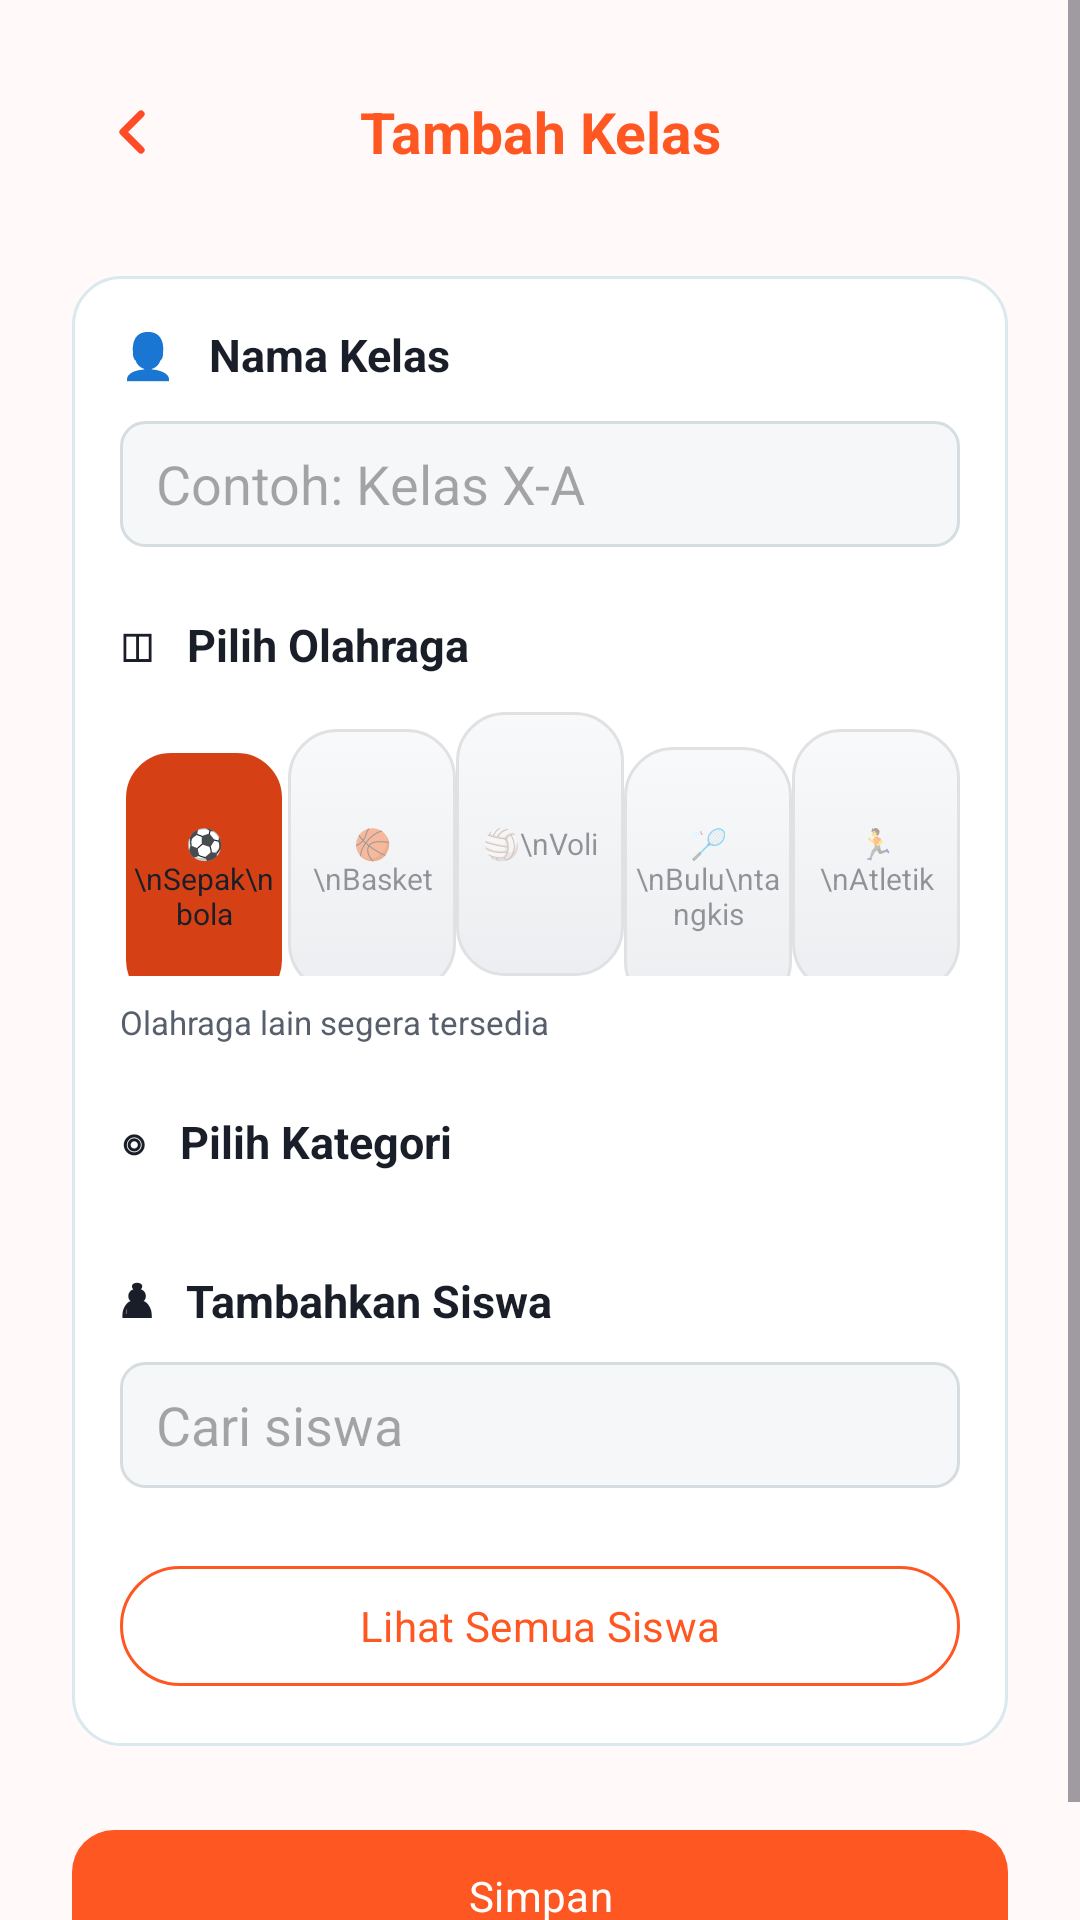

Android layout source for this screen:
<!-- AndroidManifest.xml: application theme Theme.ShotPose -->
<!-- res/layout/activity_class_form.xml -->
<?xml version="1.0" encoding="utf-8"?>
<ScrollView xmlns:android="http://schemas.android.com/apk/res/android" xmlns:app="http://schemas.android.com/apk/res-auto" android:layout_width="match_parent" android:layout_height="match_parent" android:background="@color/app_background" android:fillViewport="true" android:fitsSystemWindows="true" android:clipToPadding="false">
 <LinearLayout android:layout_width="match_parent" android:layout_height="wrap_content" android:orientation="vertical" android:padding="24dp">
  <LinearLayout android:layout_width="match_parent" android:layout_height="40dp" android:gravity="center_vertical"><ImageButton android:id="@+id/btn_back" android:layout_width="40dp" android:layout_height="40dp" android:background="@drawable/bg_back_circle" android:src="@drawable/ic_back" android:contentDescription="Kembali"/><TextView android:id="@+id/tv_title" android:layout_width="0dp" android:layout_height="wrap_content" android:layout_weight="1" android:gravity="center" android:text="Tambah Kelas" android:textColor="@color/primary_orange" android:textSize="19sp" android:textStyle="bold"/><Space android:layout_width="40dp" android:layout_height="1dp"/></LinearLayout>
  <LinearLayout android:layout_width="match_parent" android:layout_height="wrap_content" android:layout_marginTop="28dp" android:background="@drawable/bg_card" android:orientation="vertical" android:padding="16dp">
   <TextView android:layout_width="match_parent" android:layout_height="wrap_content" android:text="👤   Nama Kelas" android:textColor="@color/text_primary" android:textSize="15sp" android:textStyle="bold"/>
   <EditText android:id="@+id/et_name" android:layout_width="match_parent" android:layout_height="42dp" android:layout_marginTop="12dp" android:background="@drawable/bg_input" android:hint="Contoh: Kelas X-A" android:paddingHorizontal="12dp" android:singleLine="true"/>
   <TextView android:layout_width="match_parent" android:layout_height="wrap_content" android:layout_marginTop="22dp" android:text="◫   Pilih Olahraga" android:textColor="@color/text_primary" android:textSize="15sp" android:textStyle="bold"/>
   <RadioGroup android:id="@+id/rg_icon" android:layout_width="match_parent" android:layout_height="wrap_content" android:layout_marginTop="12dp" android:orientation="horizontal">
    <RadioButton android:id="@+id/rb_ball" style="@style/SportTile" android:checked="true" android:text="⚽\nSepak\nbola" android:layout_height="wrap_content" android:minHeight="88dp"/>
    <RadioButton android:id="@+id/rb_basket" style="@style/SportTileDisabled" android:text="🏀\nBasket" android:layout_height="wrap_content" android:minHeight="88dp"/>
    <RadioButton android:id="@+id/rb_volley" style="@style/SportTileDisabled" android:text="🏐\nVoli" android:layout_height="wrap_content" android:minHeight="88dp"/>
    <RadioButton android:id="@+id/rb_badminton" style="@style/SportTileDisabled" android:text="🏸\nBulu\ntangkis" android:layout_height="wrap_content" android:minHeight="88dp"/>
    <RadioButton android:id="@+id/rb_run" style="@style/SportTileDisabled" android:text="🏃\nAtletik" android:layout_height="wrap_content" android:minHeight="88dp"/>
   </RadioGroup>
   <TextView android:id="@+id/tv_sport_note" android:layout_width="match_parent" android:layout_height="wrap_content" android:layout_marginTop="8dp" android:text="Olahraga lain segera tersedia" android:textColor="@color/text_secondary" android:textSize="11sp"/>
   <TextView android:layout_width="match_parent" android:layout_height="wrap_content" android:layout_marginTop="22dp" android:text="◎   Pilih Kategori" android:textColor="@color/text_primary" android:textSize="15sp" android:textStyle="bold"/>
<com.google.android.material.chip.ChipGroup android:id="@+id/category_chips" android:layout_width="match_parent" android:layout_height="wrap_content" android:layout_marginTop="10dp" app:singleSelection="true" app:selectionRequired="true" app:chipSpacingHorizontal="8dp"/>
   <TextView android:layout_width="match_parent" android:layout_height="wrap_content" android:layout_marginTop="22dp" android:text="♟   Tambahkan Siswa" android:textColor="@color/text_primary" android:textSize="15sp" android:textStyle="bold"/>
   <EditText android:id="@+id/et_search" android:layout_width="match_parent" android:layout_height="42dp" android:layout_marginTop="10dp" android:background="@drawable/bg_input" android:hint="Cari siswa" android:paddingHorizontal="12dp" android:singleLine="true"/>
   <LinearLayout android:id="@+id/student_list" android:layout_width="match_parent" android:layout_height="wrap_content" android:layout_marginTop="10dp" android:orientation="vertical"/>
   <com.google.android.material.button.MaterialButton android:id="@+id/btn_all_students" android:layout_width="match_parent" android:layout_height="48dp" android:layout_marginTop="12dp" android:text="Lihat Semua Siswa" android:textAllCaps="false" android:textColor="@color/primary_orange" app:backgroundTint="@color/white" app:strokeColor="@color/primary_orange" app:strokeWidth="1dp"/>
  </LinearLayout>
  <com.google.android.material.button.MaterialButton android:id="@+id/btn_save" android:layout_width="match_parent" android:layout_height="52dp" android:layout_marginTop="24dp" android:text="Simpan" android:textAllCaps="false" android:textColor="@color/white" app:backgroundTint="@color/primary_orange" app:cornerRadius="14dp"/>
 </LinearLayout>
</ScrollView>
<!-- resources referenced by this layout -->
<resources>
  <color name="app_background">#FFF9F9</color>
  <color name="primary_orange">#FF5722</color>
  <color name="text_primary">#191E28</color>
  <color name="text_secondary">#575F6D</color>
  <color name="white">#FFFFFF</color>
  <!-- drawable bg_card (drawable) -->
  <?xml version="1.0" encoding="utf-8"?>
  <shape xmlns:android="http://schemas.android.com/apk/res/android">
      <solid android:color="@color/card_dark" />
      <stroke android:width="1dp" android:color="@color/border_dark" />
      <corners android:radius="16dp" />
  </shape>
  <!-- drawable bg_input (drawable) -->
  <?xml version="1.0" encoding="utf-8"?>
  <shape xmlns:android="http://schemas.android.com/apk/res/android">
      <solid android:color="#F6F7F8" />
      <stroke android:width="1dp" android:color="#D5DDE1" />
      <corners android:radius="8dp" />
      <padding android:left="14dp" android:right="14dp" android:top="4dp" android:bottom="4dp" />
  </shape>
  <!-- drawable ic_back (drawable) -->
  <vector xmlns:android="http://schemas.android.com/apk/res/android"
      android:width="24dp" android:height="24dp" android:viewportWidth="24" android:viewportHeight="24">
      <path android:strokeColor="#FFFF4B26" android:strokeWidth="2.4" android:strokeLineCap="round" android:strokeLineJoin="round" android:fillColor="#00000000" android:pathData="M15,6L9,12l6,6"/>
  </vector>
  <style name="SportTile" parent="Widget.AppCompat.CompoundButton.RadioButton">
          <item name="android:layout_width">0dp</item><item name="android:layout_height">88dp</item><item name="android:layout_weight">1</item>
          <item name="android:button">@null</item><item name="android:background">@drawable/bg_sport_tile</item><item name="android:gravity">center</item>
          <item name="android:textSize">10sp</item><item name="android:textColor">@color/text_primary</item><item name="android:padding">3dp</item>
      </style>
  <style name="SportTileDisabled" parent="SportTile"><item name="android:enabled">false</item><item name="android:alpha">0.48</item></style>
  <style name="Theme.ShotPose" parent="Base.Theme.ShotPose" />
  <color name="card_dark">#FFFFFF</color>
  <color name="border_dark">#D9E9EE</color>
  <!-- drawable bg_sport_tile (drawable) -->
  <?xml version="1.0" encoding="utf-8"?>
  <selector xmlns:android="http://schemas.android.com/apk/res/android"><item android:state_checked="true"><shape><solid android:color="#D54115"/><corners android:radius="16dp"/><stroke android:width="2dp" android:color="#FFFFFF"/></shape></item><item><shape><gradient android:startColor="#F3F4F6" android:endColor="#D8DCE2" android:angle="270"/><corners android:radius="16dp"/><stroke android:width="1dp" android:color="#BEC1C6"/></shape></item></selector>
  <style name="Base.Theme.ShotPose" parent="Theme.Material3.Light.NoActionBar">
          <item name="android:fontFamily">sans-serif</item>
          <item name="colorPrimary">@color/primary_orange</item>
          <item name="colorPrimaryVariant">@color/primary_orange_dark</item>
          <item name="colorSecondary">@color/sport_blue</item>
          <item name="colorSurface">@color/bg_surface</item>
          <item name="android:windowBackground">@color/app_background</item>
          <item name="android:navigationBarColor">@color/bg_surface</item>
          <item name="android:statusBarColor">@color/app_background</item>
          <item name="android:windowLightStatusBar">true</item>
          <item name="android:windowLightNavigationBar" tools:targetApi="o_mr1">true</item>
      </style>
  <color name="primary_orange_dark">#B53E18</color>
  <color name="sport_blue">#00A8C8</color>
  <color name="bg_surface">#FFFFFF</color>
</resources>
